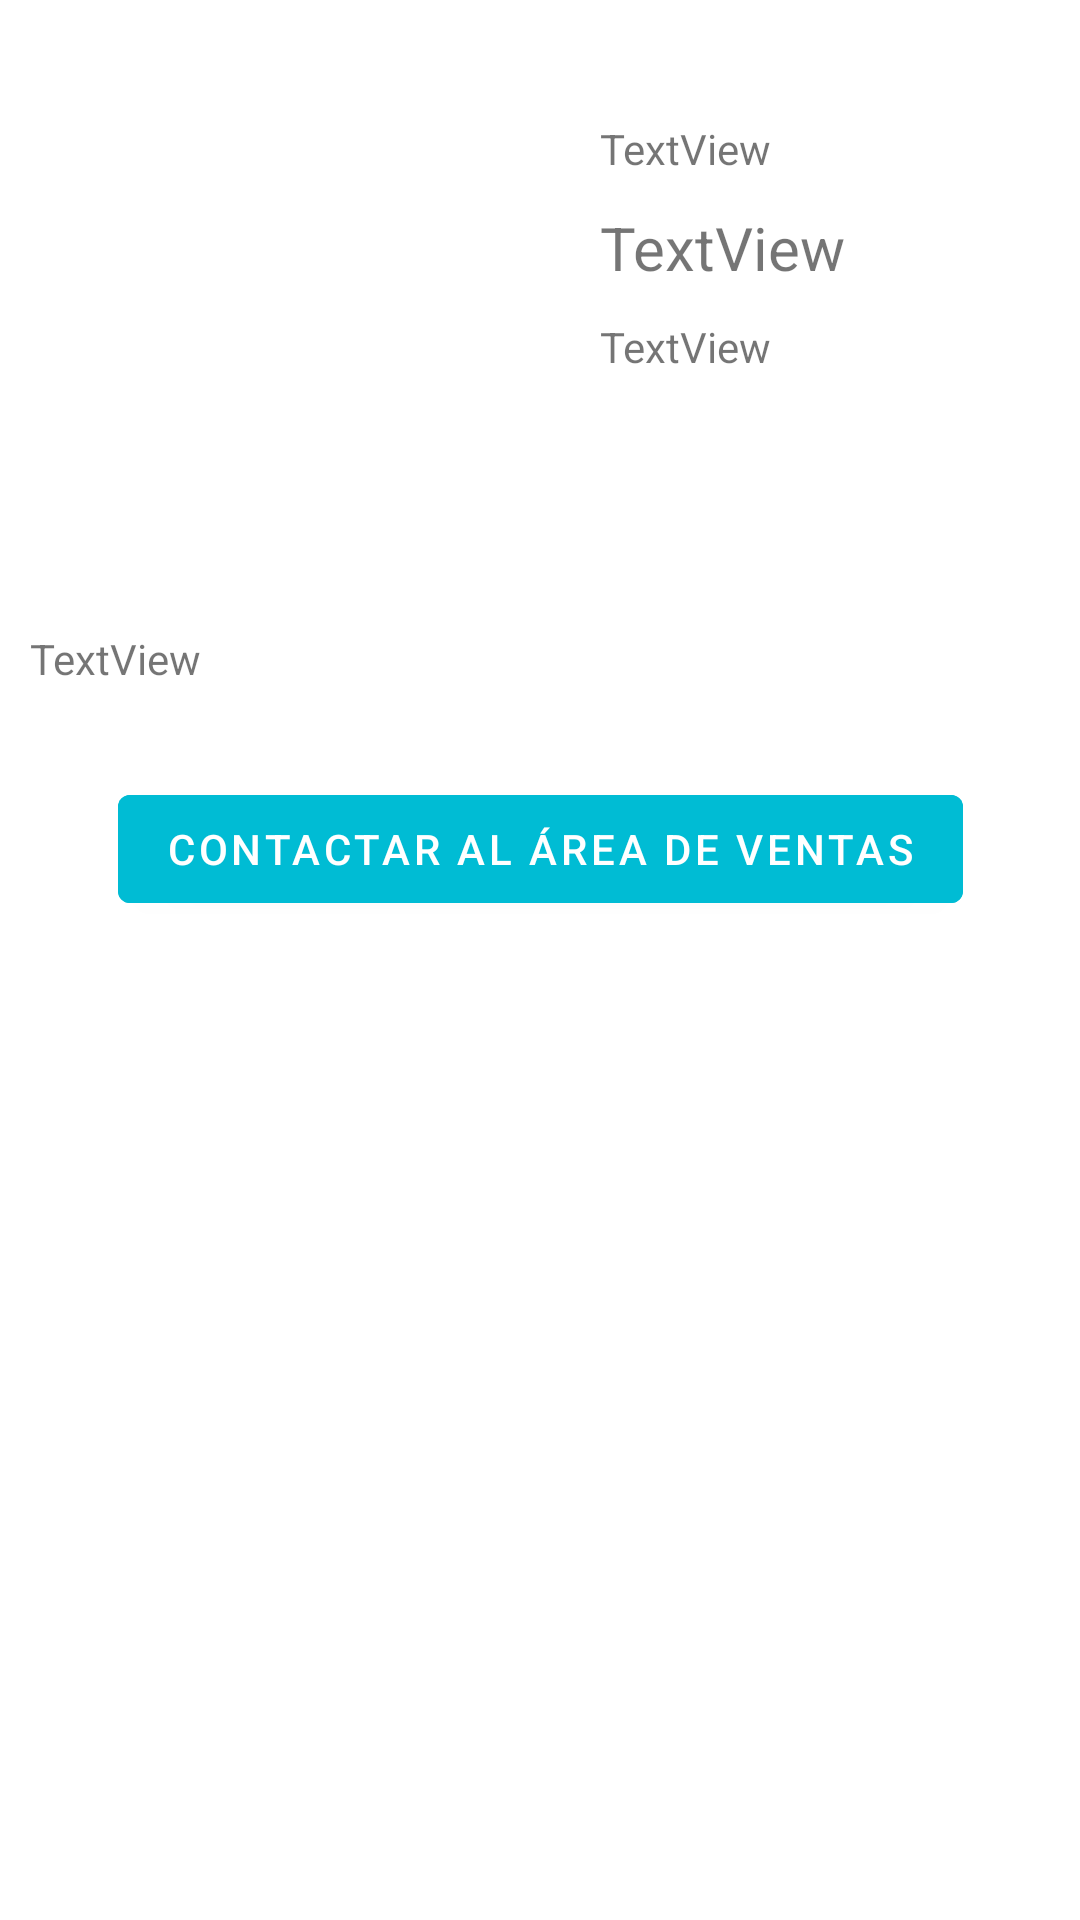

Android layout source for this screen:
<!-- AndroidManifest.xml: application theme Theme.Simulacion2PruebaEgreso -->
<!-- res/layout/fragment_second.xml -->
<?xml version="1.0" encoding="utf-8"?>
<androidx.constraintlayout.widget.ConstraintLayout xmlns:android="http://schemas.android.com/apk/res/android"
    xmlns:app="http://schemas.android.com/apk/res-auto"
    xmlns:tools="http://schemas.android.com/tools"
    android:layout_width="match_parent"
    android:layout_height="match_parent"
    android:backgroundTint="#BDBDBD"
    tools:context=".ui.SecondFragment">

    <ImageView
        android:id="@+id/imageView2"
        android:layout_width="180dp"
        android:layout_height="180dp"
        android:layout_marginStart="10dp"
        android:layout_marginTop="10dp"
        app:layout_constraintStart_toStartOf="parent"
        app:layout_constraintTop_toTopOf="parent"
        tools:src="@tools:sample/avatars" />

    <TextView
        android:id="@+id/txLastPrice"
        android:layout_width="wrap_content"
        android:layout_height="wrap_content"
        android:layout_marginStart="10dp"
        android:layout_marginTop="40dp"
        android:text="TextView"
        app:layout_constraintStart_toEndOf="@+id/imageView2"
        app:layout_constraintTop_toTopOf="parent" />

    <TextView
        android:id="@+id/txActualPrice"
        android:layout_width="wrap_content"
        android:layout_height="wrap_content"
        android:layout_marginStart="10dp"
        android:layout_marginTop="10dp"
        android:backgroundTint="@color/black"
        android:text="TextView"
        android:textSize="20sp"
        app:layout_constraintStart_toEndOf="@+id/imageView2"
        app:layout_constraintTop_toBottomOf="@+id/txLastPrice" />

    <TextView
        android:id="@+id/txCredit"
        android:layout_width="wrap_content"
        android:layout_height="wrap_content"
        android:layout_marginStart="10dp"
        android:layout_marginTop="10dp"
        android:text="TextView"
        app:layout_constraintStart_toEndOf="@+id/imageView2"
        app:layout_constraintTop_toBottomOf="@+id/txActualPrice" />

    <TextView
        android:id="@+id/txDescription1"
        android:layout_width="wrap_content"
        android:layout_height="wrap_content"
        android:layout_marginStart="10dp"
        android:layout_marginTop="20dp"
        android:text="TextView"
        app:layout_constraintStart_toStartOf="parent"
        app:layout_constraintTop_toBottomOf="@+id/imageView2" />

    <Button
        android:id="@+id/btnContact"
        android:layout_width="wrap_content"
        android:layout_height="wrap_content"
        android:layout_marginTop="30dp"
        android:backgroundTint="#00BCD4"
        android:text="contactar al área de ventas"
        app:layout_constraintEnd_toEndOf="parent"
        app:layout_constraintHorizontal_bias="0.5"
        app:layout_constraintStart_toStartOf="parent"
        app:layout_constraintTop_toBottomOf="@+id/txDescription1" />
</androidx.constraintlayout.widget.ConstraintLayout>
<!-- resources referenced by this layout -->
<resources>
  <style name="Theme.Simulacion2PruebaEgreso" parent="Theme.MaterialComponents.DayNight.DarkActionBar">
          
          <item name="colorPrimary">@color/purple_500</item>
          <item name="colorPrimaryVariant">@color/purple_700</item>
          <item name="colorOnPrimary">@color/white</item>
          
          <item name="colorSecondary">@color/teal_200</item>
          <item name="colorSecondaryVariant">@color/teal_700</item>
          <item name="colorOnSecondary">@color/black</item>
          
          <item name="android:statusBarColor" tools:targetApi="l">?attr/colorPrimaryVariant</item>
          
      </style>
  <!-- not gathered from this repository: default colours our renderer supplied (Android Studio template values) -->
  <color name="purple_500">#FF6200EE</color>
  <color name="purple_700">#FF3700B3</color>
  <color name="teal_200">#FF03DAC5</color>
  <color name="teal_700">#FF018786</color>
  <color name="black">#FF000000</color>
  <color name="white">#FFFFFFFF</color>
</resources>
